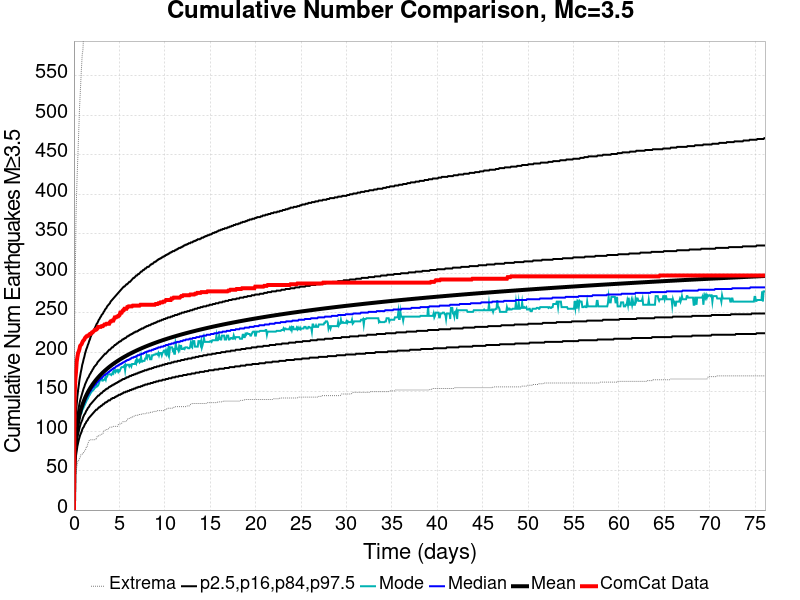

The data file committed next to this chart (first rows):
Time (days), ComCat Data, Simulation Mean, Simulation Median, Simulation Mode, Simulation Minimum, Simulation Maximum, 2.5 %-ile, 16 %-ile, 84 %-ile, 97.5 %-ile
0.0, 0.0, 0.0, 0.0, 0.0, 0.0, 0.0, 0.0, 0.0, 0.0, 0.0
0.07616, 145.0, 63.07, 62.0, 61.0, 31.0, 233.0, 46.0, 54.0, 72.0, 84.0
0.1523, 165.0, 80.76, 80.0, 78.0, 42.0, 302.0, 60.0, 69.0, 91.0, 107.0
0.2285, 175.0, 91.72, 90.0, 90.0, 48.0, 372.0, 69.0, 79.0, 103.0, 123.0
0.3046, 188.0, 99.78, 98.0, 97.0, 54.0, 406.0, 75.0, 86.0, 112.0, 134.0
0.3808, 194.0, 106.2, 104.0, 102.0, 59.0, 432.0, 81.0, 92.0, 119.0, 144.0
0.457, 199.0, 111.5, 109.0, 109.0, 63.0, 456.0, 85.0, 96.0, 125.0, 152.0
0.5331, 201.0, 116.1, 114.0, 114.0, 63.0, 481.0, 89.0, 100.0, 130.0, 158.0
0.6093, 204.0, 120.1, 118.0, 116.0, 65.0, 507.0, 92.0, 104.0, 135.0, 165.0
0.6854, 208.0, 123.7, 121.0, 121.0, 67.0, 526.0, 95.0, 107.0, 139.0, 170.0
0.7616, 209.0, 126.9, 124.0, 123.0, 70.0, 544.0, 97.0, 110.0, 142.0, 175.0
0.8378, 210.0, 129.9, 127.0, 123.0, 71.0, 562.0, 99.0, 112.0, 145.0, 179.0
0.9139, 212.0, 132.6, 130.0, 127.0, 71.0, 577.0, 102.0, 114.0, 148.0, 184.0
0.9901, 214.0, 135.2, 132.0, 128.0, 71.0, 583.0, 104.0, 117.0, 151.0, 187.0
1.066, 215.0, 137.5, 134.0, 130.0, 73.0, 603.0, 105.0, 119.0, 154.0, 191.0
1.142, 216.0, 139.7, 136.0, 132.0, 74.0, 614.0, 107.0, 121.0, 156.0, 194.0
1.219, 218.0, 141.8, 138.0, 134.0, 76.0, 626.0, 109.0, 122.0, 159.0, 198.0
1.295, 219.0, 143.8, 140.0, 136.0, 77.0, 633.0, 110.0, 124.0, 161.0, 201.0
1.371, 220.0, 145.6, 142.0, 138.0, 80.0, 642.0, 112.0, 126.0, 163.0, 204.0
1.447, 220.0, 147.4, 144.0, 140.0, 80.0, 655.0, 113.0, 127.0, 165.0, 206.0
1.523, 221.0, 149.1, 145.0, 141.0, 84.0, 662.0, 114.0, 129.0, 167.0, 209.0
1.599, 221.0, 150.7, 147.0, 143.0, 86.0, 669.0, 116.0, 130.0, 168.0, 211.0
1.676, 222.0, 152.3, 148.0, 145.0, 88.0, 676.0, 117.0, 131.0, 170.0, 214.0
1.752, 223.0, 153.7, 150.0, 146.0, 89.0, 685.0, 118.0, 133.0, 172.0, 216.0
1.828, 223.0, 155.1, 151.0, 148.0, 89.0, 689.0, 119.0, 134.0, 173.0, 219.0
1.904, 224.0, 156.5, 152.0, 149.0, 89.0, 695.0, 120.0, 135.0, 175.0, 221.0
1.98, 225.0, 157.8, 154.0, 151.0, 89.0, 699.0, 121.0, 136.0, 176.0, 223.0
2.056, 225.0, 159.1, 155.0, 151.0, 89.0, 703.0, 122.0, 137.0, 178.0, 225.0
2.132, 226.0, 160.3, 156.0, 152.0, 89.0, 708.0, 123.0, 138.0, 179.0, 226.0
2.209, 227.0, 161.5, 157.0, 153.0, 89.0, 712.0, 124.0, 139.0, 181.0, 228.0
2.285, 228.0, 162.7, 158.0, 155.0, 89.0, 714.0, 125.0, 140.0, 182.0, 230.0
2.361, 228.0, 163.8, 159.0, 155.0, 90.0, 719.0, 126.0, 141.0, 183.0, 232.0
2.437, 229.0, 164.9, 160.0, 156.0, 90.0, 723.0, 127.0, 142.0, 184.0, 234.0
2.513, 229.0, 165.9, 161.0, 158.0, 92.0, 731.0, 127.0, 143.0, 185.0, 236.0
2.589, 230.0, 167, 162.0, 157.0, 94.0, 735.0, 128.0, 144.0, 187.0, 237.0
2.666, 232.0, 168, 163.0, 158.0, 94.0, 736.0, 129.0, 145.0, 188.0, 239.0
2.742, 232.0, 169, 164.0, 160.0, 94.0, 739.0, 130.0, 145.0, 189.0, 241.0
2.818, 232.0, 169.9, 165.0, 163.0, 95.0, 742.0, 130.0, 146.0, 190.0, 242.0
2.894, 232.0, 170.8, 166.0, 165.0, 95.0, 745.0, 131.0, 147.0, 191.0, 244.0
2.97, 232.0, 171.7, 167.0, 165.0, 96.0, 749.0, 132.0, 148.0, 192.0, 245.0
3.046, 233.0, 172.6, 167.0, 167.0, 96.0, 751.0, 132.0, 148.0, 193.0, 247.0
3.123, 233.0, 173.5, 168.0, 164.0, 96.0, 756.0, 133.0, 149.0, 194.0, 248.0
3.199, 233.0, 174.3, 169.0, 164.0, 97.0, 757.0, 134.0, 150.0, 195.0, 249.0
3.275, 234.0, 175.1, 170.0, 165.0, 100.0, 758.0, 134.0, 151.0, 196.0, 251.0
3.351, 235.0, 176, 171.0, 165.0, 101.0, 764.0, 135.0, 151.0, 197.0, 252.0
3.427, 235.0, 176.7, 171.0, 167.0, 101.0, 766.0, 136.0, 152.0, 198.0, 254.0
3.503, 235.0, 177.5, 172.0, 165.0, 102.0, 767.0, 136.0, 153.0, 198.0, 255.0
3.58, 236.0, 178.3, 173.0, 169.0, 102.0, 771.0, 137.0, 153.0, 199.0, 256.0
3.656, 236.0, 179, 173.0, 169.0, 102.0, 775.0, 137.0, 154.0, 200.0, 258.0
3.732, 236.0, 179.8, 174.0, 172.0, 102.0, 780.0, 138.0, 154.0, 201.0, 259.0
3.808, 236.0, 180.5, 175.0, 172.0, 103.0, 781.0, 139.0, 155.0, 202.0, 260.0
3.884, 236.0, 181.2, 175.0, 172.0, 104.0, 783.0, 139.0, 156.0, 203.0, 261.0
3.96, 238.0, 181.9, 176.0, 172.0, 105.0, 784.0, 139.0, 156.0, 203.0, 262.0
4.037, 239.0, 182.6, 177.0, 172.0, 105.0, 798.0, 140.0, 157.0, 204.0, 264.0
4.113, 239.0, 183.2, 177.0, 171.0, 105.0, 825.0, 141.0, 157.0, 205.0, 265.0
4.189, 240.0, 183.9, 178.0, 172.0, 105.0, 839.0, 141.0, 158.0, 206.0, 266.0
4.265, 240.0, 184.5, 179.0, 174.0, 105.0, 844.0, 142.0, 158.0, 206.0, 267.0
4.341, 240.0, 185.2, 179.0, 173.0, 106.0, 860.0, 142.0, 159.0, 207.0, 268.0
4.417, 242.0, 185.8, 180.0, 177.0, 106.0, 868.0, 142.0, 159.0, 208.0, 269.0
4.493, 244.0, 186.4, 180.0, 177.0, 106.0, 879.0, 143.0, 160.0, 209.0, 270.0
... 940 more rows
